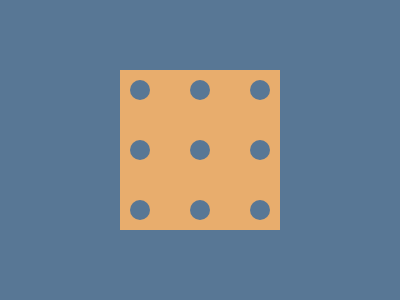

Here is a drawing made with CSS. Write the source that renders it.

<div>
  <p><h3></h3><p>
</div>
<style>
  body {
    background: #587795;
    margin: 70 120;
  }
  div {
    width: 140px;
    height: 140px;
    padding: 10px;
    background: #E8AD6D;
  }
  
  p,h3 {
    width: 20px;
    height: 20px;
    border-radius: 50%;
    background: #587795;
    margin: 0;
    box-shadow: 60px 0 #587795, 120px 0 #587795
  }
  h3 {
    margin: 40px 0;
  }
</style>

<!-- OBJECTIVE -->
<!-- Write HTML/CSS in this editor and replicate the given target image in the least code possible. What you write here, renders as it is -->

<!-- SCORING -->
<!-- The score is calculated based on the number of characters you use (this comment included :P) and how close you replicate the image. Read the FAQS (https://cssbattle.dev/faqs) for more info. -->

<!-- IMPORTANT: remove the comments before submitting -->